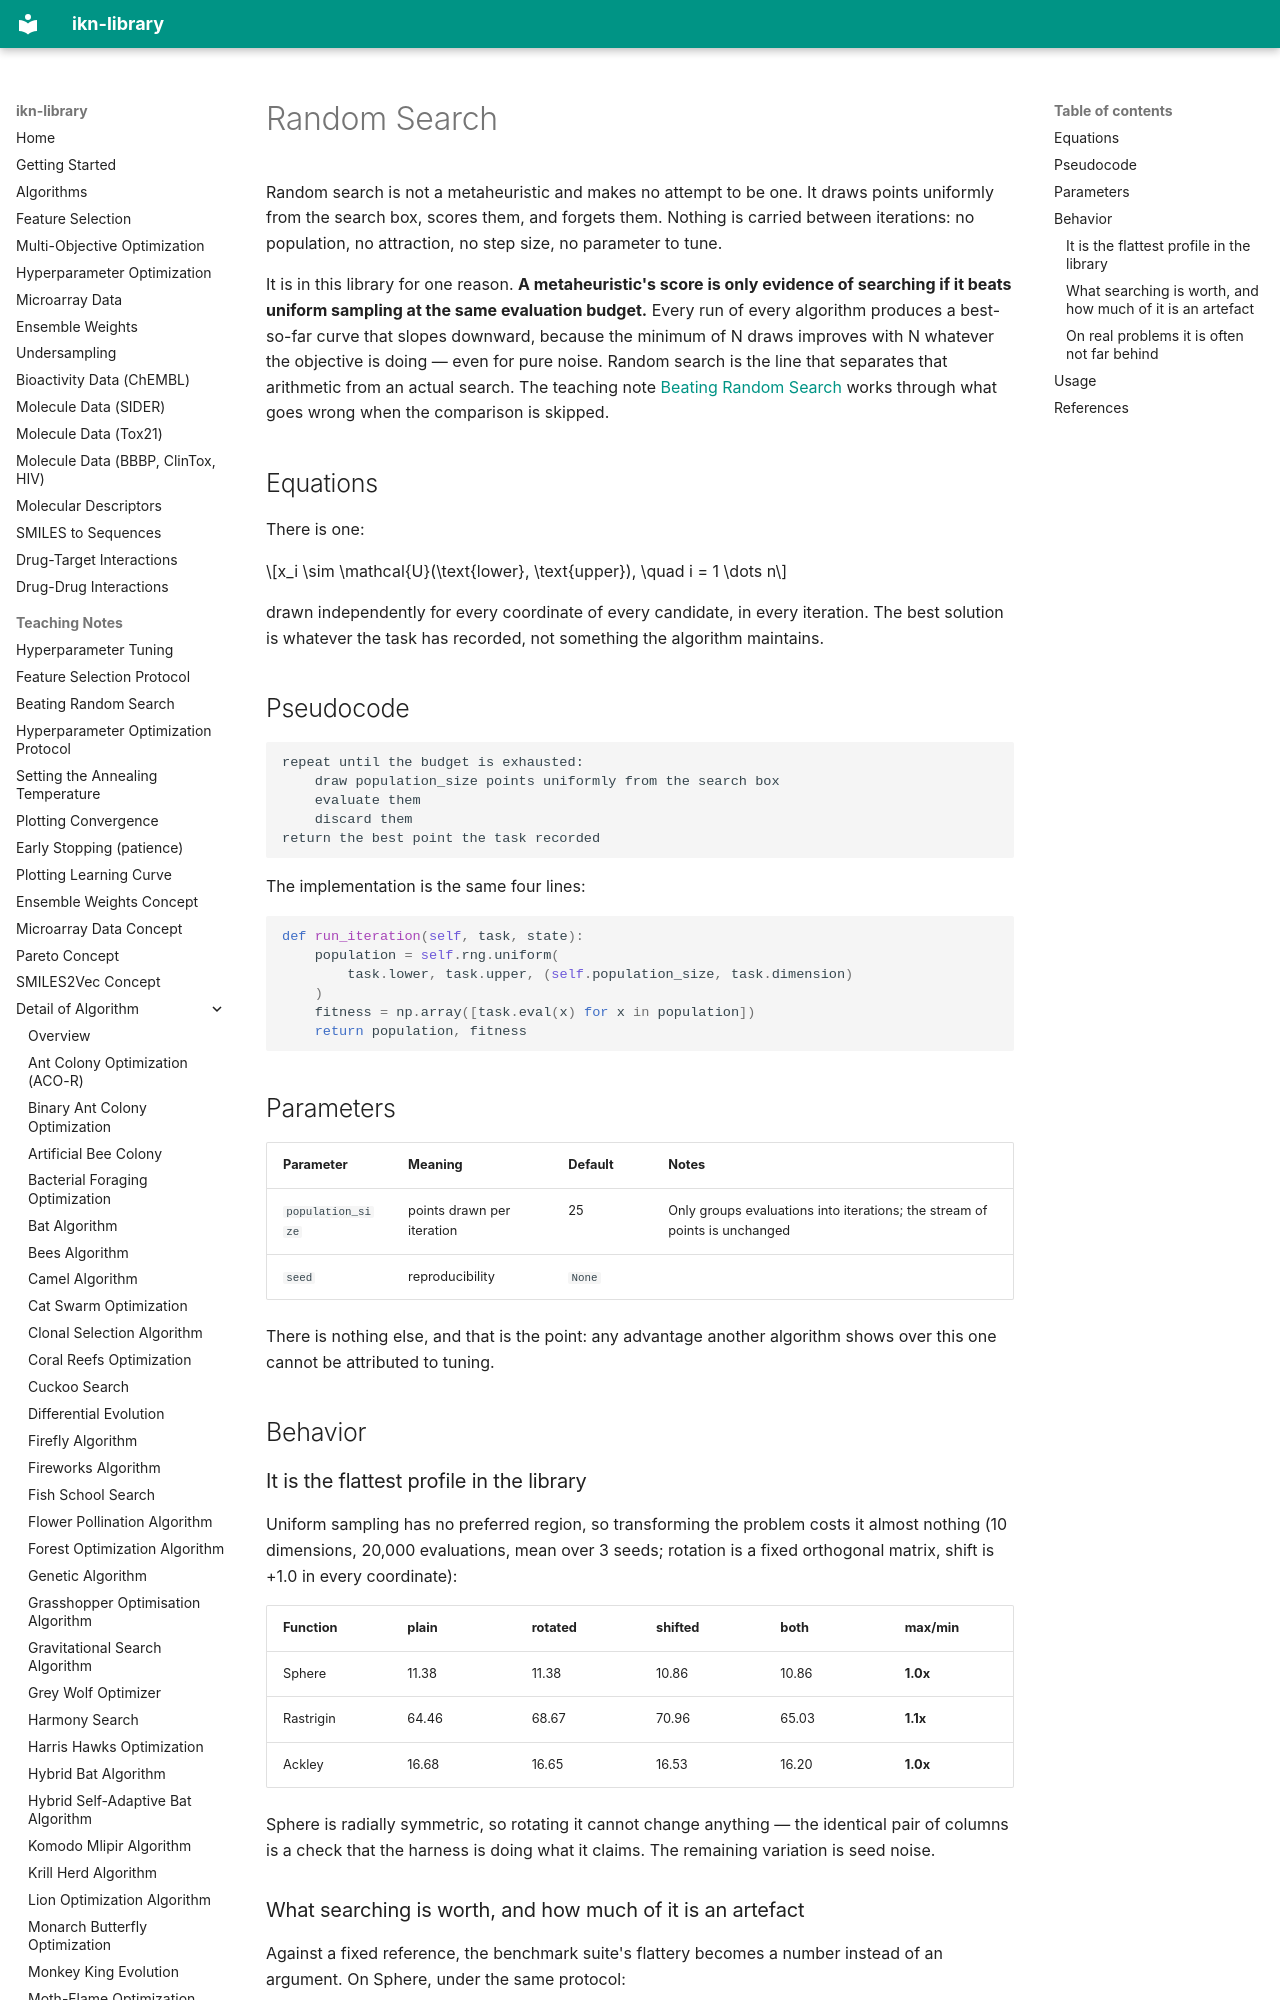

repository: ismankrn/ikn-library · page: algorithm-details/random-search/index.html · generator: mkdocs

# Random Search

Random search is not a metaheuristic and makes no attempt to be one. It
draws points uniformly from the search box, scores them, and forgets
them. Nothing is carried between iterations: no population, no
attraction, no step size, no parameter to tune.

It is in this library for one reason. **A metaheuristic's score is only
evidence of searching if it beats uniform sampling at the same
evaluation budget.** Every run of every algorithm produces a
best-so-far curve that slopes downward, because the minimum of N draws
improves with N whatever the objective is doing — even for pure noise.
Random search is the line that separates that arithmetic from an actual
search. The teaching note
[Beating Random Search](../beating-random-search.md) works through what
goes wrong when the comparison is skipped.

## Equations

There is one:

$$x_i \sim \mathcal{U}(\text{lower}, \text{upper}), \quad i = 1 \dots n$$

drawn independently for every coordinate of every candidate, in every
iteration. The best solution is whatever the task has recorded, not
something the algorithm maintains.

## Pseudocode

```text
repeat until the budget is exhausted:
    draw population_size points uniformly from the search box
    evaluate them
    discard them
return the best point the task recorded
```

The implementation is the same four lines:

```python
def run_iteration(self, task, state):
    population = self.rng.uniform(
        task.lower, task.upper, (self.population_size, task.dimension)
    )
    fitness = np.array([task.eval(x) for x in population])
    return population, fitness
```

## Parameters

| Parameter | Meaning | Default | Notes |
|---|---|---|---|
| `population_size` | points drawn per iteration | 25 | Only groups evaluations into iterations; the stream of points is unchanged |
| `seed` | reproducibility | `None` | |

There is nothing else, and that is the point: any advantage another
algorithm shows over this one cannot be attributed to tuning.

## Behavior

### It is the flattest profile in the library

Uniform sampling has no preferred region, so transforming the problem
costs it almost nothing (10 dimensions, 20,000 evaluations, mean over 3
seeds; rotation is a fixed orthogonal matrix, shift is +1.0 in every
coordinate):

| Function | plain | rotated | shifted | both | max/min |
|---|---|---|---|---|---|
| Sphere | 11.38 | 11.38 | 10.86 | 10.86 | **1.0x** |
| Rastrigin | 64.46 | 68.67 | 70.96 | 65.03 | **1.1x** |
| Ackley | 16.68 | 16.65 | 16.53 | 16.20 | **1.0x** |

Sphere is radially symmetric, so rotating it cannot change anything —
the identical pair of columns is a check that the harness is doing what
it claims. The remaining variation is seed noise.
